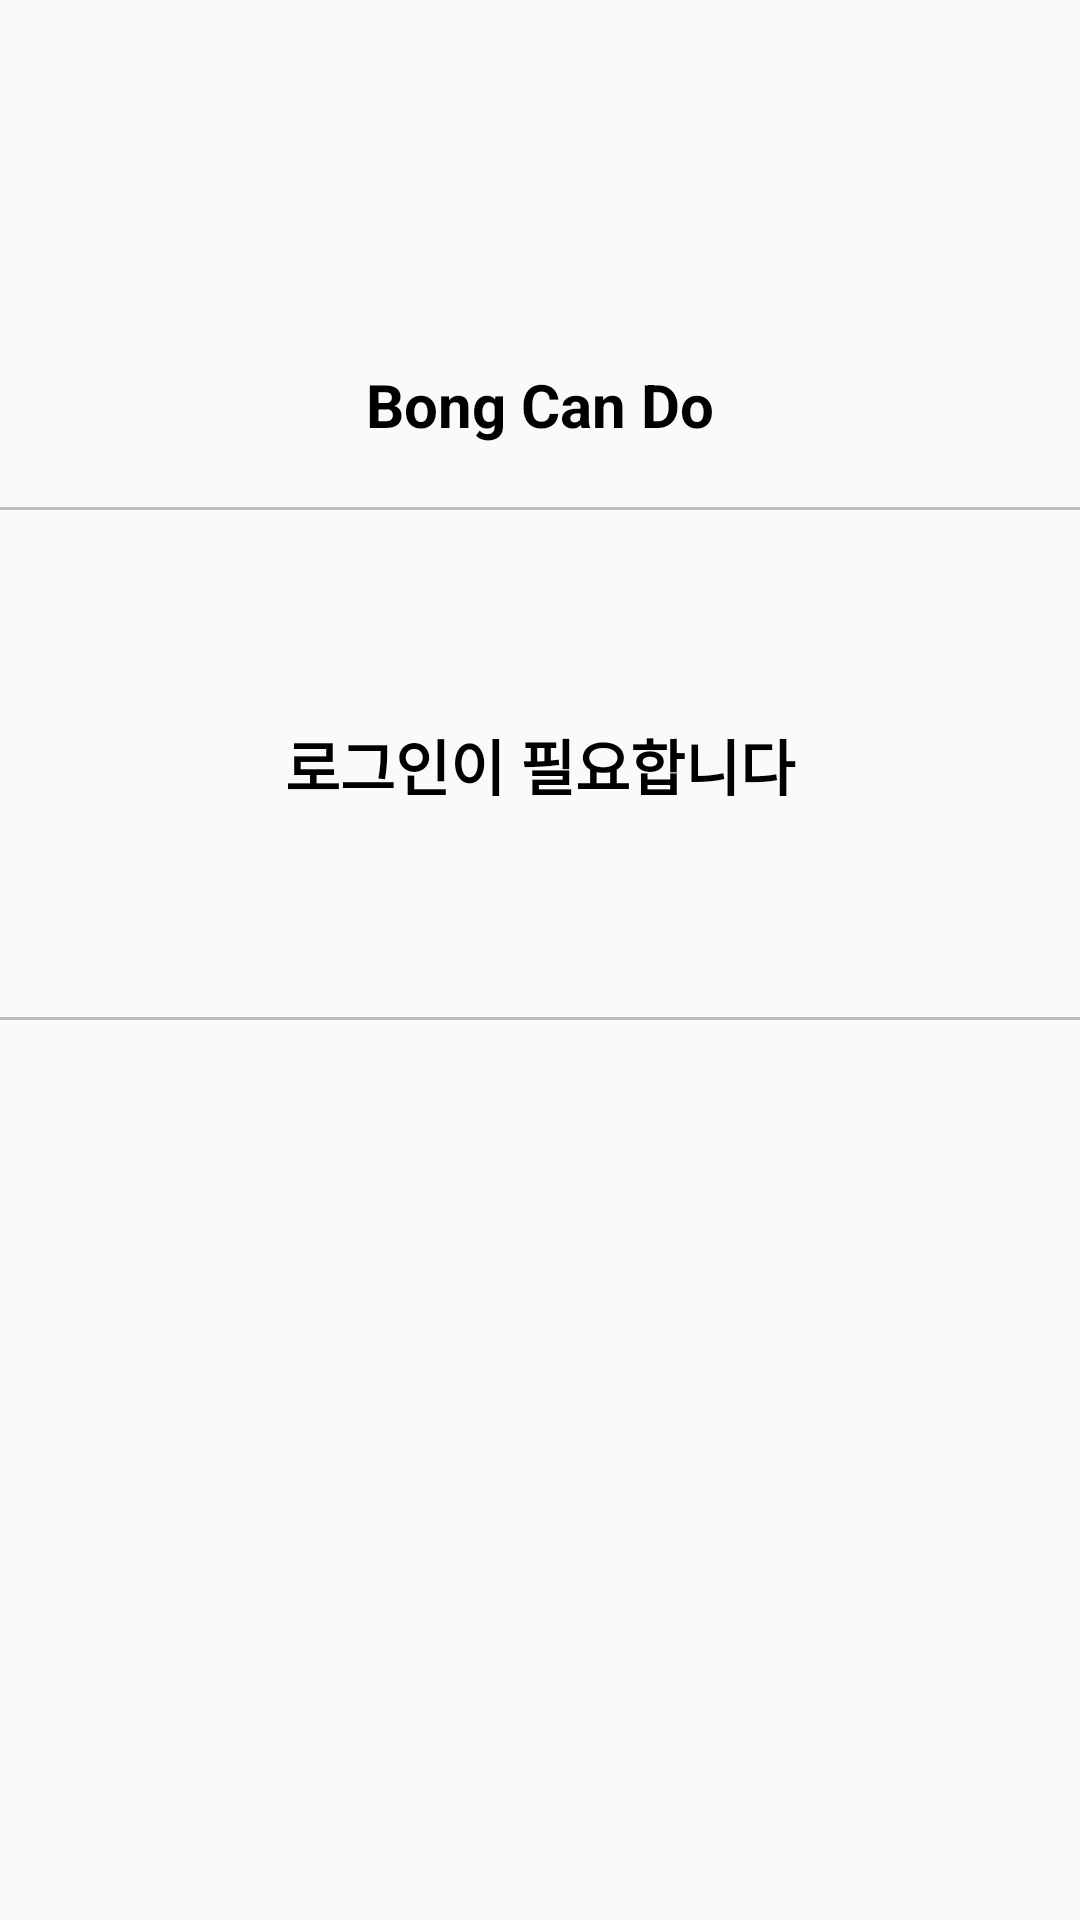

The Android layout XML behind this screen, and the referenced resources:
<!-- AndroidManifest.xml: application theme Theme.Homework -->
<!-- res/layout/navigation_header.xml -->
<?xml version="1.0" encoding="utf-8"?>
<androidx.constraintlayout.widget.ConstraintLayout xmlns:android="http://schemas.android.com/apk/res/android"
    xmlns:app="http://schemas.android.com/apk/res-auto"
    android:layout_width="match_parent"
    android:layout_height="match_parent">

    <LinearLayout
        android:id="@+id/login_layout"
        android:layout_width="match_parent"
        android:layout_height="170dp"
        android:orientation="vertical"
        android:padding="20dp"
        android:gravity="center"
        android:background="@drawable/layout_button_bottom_border"
        app:layout_constraintTop_toTopOf="parent">

        <ImageView
            android:id="@+id/header_icon"
            android:layout_width="100dp"
            android:layout_height="100dp"
            android:src="@drawable/ic_baseline_account_circle_24" />

        <TextView
            android:id="@+id/name"
            android:layout_width="match_parent"
            android:layout_height="wrap_content"
            android:text="Bong Can Do"
            android:textColor="#000000"
            android:gravity="center"
            android:textSize="20dp"
            android:textStyle="bold" />

    </LinearLayout>

    <TextView
        android:id="@+id/login_text"
        android:layout_width="match_parent"
        android:layout_height="170dp"
        android:gravity="center"
        android:text="로그인이 필요합니다"
        android:textColor="#000000"
        android:textSize="20dp"
        android:textStyle="bold"
        android:background="@drawable/layout_button_bottom_border"
        app:layout_constraintTop_toBottomOf="@id/login_layout"
        />















</androidx.constraintlayout.widget.ConstraintLayout>
<!-- resources referenced by this layout -->
<resources>
  <color name="black">#FF000000</color>
  <!-- drawable box_border (drawable) -->
  <?xml version="1.0" encoding="utf-8"?>
      <shape xmlns:android="http://schemas.android.com/apk/res/android"
          android:shape="rectangle" android:thickness="0dp">
          <stroke android:width="1dp" android:color="#AAAAAA"/>
          <solid android:color="#ffffff"/>
          <corners android:radius="6dp"/>
      </shape>
  <!-- drawable layout_button_bottom_border (drawable) -->
  <?xml version="1.0" encoding="utf-8"?>
  <layer-list xmlns:android="http://schemas.android.com/apk/res/android">
  <item android:left="-5dp"
      android:right="-5dp"
      android:top="-5dp">
      <shape android:shape="rectangle">
          <stroke android:width="1dp"
              android:color="@color/border_color"/>
      </shape>
  </item>
  </layer-list>
  <style name="Theme.Homework" parent="Theme.AppCompat.Light.NoActionBar">
  <item name="android:buttonStyle">@style/ediya_button</item>
          <item name="android:statusBarColor">@color/ediya_color</item>
          <item name="android:windowNoTitle">true</item>
          <item name="android:windowActionBar">true</item>
  
      </style>
  <color name="border_color">#BDBDBD</color>
  <style name="ediya_button">
          <item name="android:textColor">@color/white</item>
          <item name="android:gravity">center</item>
          <item name="android:paddingTop">10dp</item>
          <item name="android:paddingBottom">10dp</item>
          <item name="android:background">@drawable/button_border</item>
          
      </style>
  <color name="ediya_color">#002e6c</color>
  <color name="white">#FFFFFFFF</color>
  <!-- drawable button_border (drawable) -->
  <?xml version="1.0" encoding="utf-8"?>
  <shape xmlns:android="http://schemas.android.com/apk/res/android">
  
      <solid android:color="@color/ediya_color"></solid>
      <stroke android:color="@color/ediya_color"></stroke>
  
  </shape>
</resources>
